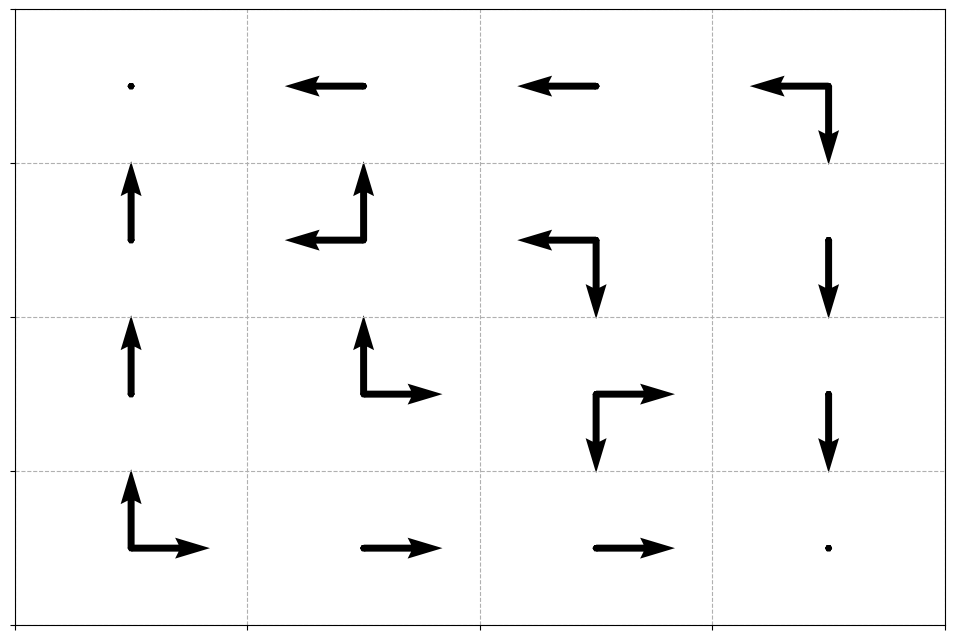

Recreate this plot in Python.
import numpy as np
import matplotlib.pyplot as plt
from matplotlib.ticker import (AutoMinorLocator, MultipleLocator)


class Gridworld(object):
	def __init__(self):
		self.rows = 4
		self.columns = 4
		self.terminal_states = [[0, 0], [3, 3]] #terminal states
		self.state_space = [[i, j] for i in range(self.rows) for j in range(self.columns)] #define the state-space
		self.action_space = [[-1, 0], [1, 0], [0, 1], [0, -1]] #[up, down, right, left]
		self.state_values = np.zeros((self.rows, self.columns)) #setting initial state values to zero
		self.q = np.zeros((self.rows, self.columns)) #state-action value function
		self.r = -1 #reward is -1 for all moves
		self.gamma = 1 #undiscounted episodic task
		self.P = 0.25 #actions are equiprobable
		self.actionProb = 1

	def checkTerminal(self,s):
		"""
		Check if the state s is a terminal state.
		"""
		if s in self.terminal_states:
			return True
		else:
			return False

	def stateTransition(self, s, a):
		"""
		Calculate the next state based on the current state and action
		and the respective reward.
		@s: state
		@a: action
		"""
		if self.checkTerminal(s):
			sPrime = s
			r=0
		else:
			sPrime = np.array(s) + np.array(a)
			r = self.r
			if -1 in sPrime or 4 in sPrime:
				sPrime = s
		return r, sPrime

	def policyEval(self):
		"""
		Policy evaluation method based on the Bellman equation
		for state value.
		"""
		for s in self.state_space:
			v=0
			for a in self.action_space:
				r, sPrime = self.stateTransition(s, a)
				v += self.actionProb * self.P * (r + self.gamma * self.state_values[sPrime[0], sPrime[1]])
			self.state_values[s[0], s[1]] = v

	def improve(self, iter=200):
		"""
		Iterative policy improvement algorithm
		"""
		for k in range(iter):
			self.policyEval()
		print(np.round(self.state_values,1))

	def greedy(self):
		"""
		Greedy policy improvement
		"""
		directions={} #dictionary to store directions that lead to maximum return for each state
		for s in self.state_space:
			if s not in self.terminal_states:
				q=[] # a list to store the maximum values
				for a in self.action_space:
					r, sPrime = self.stateTransition(s, a)
					v = self.actionProb * self.P * (r + self.gamma * self.state_values[sPrime[0], sPrime[1]])
					q.append(v)
				q = [np.round(item, 3) for item in q]
				ind = np.where(np.array(q) == max(q))[0].tolist()
				directions["{0}, {1}".format(s[0], s[1])] = ind
		return directions


	def plotPolicy(self, d):
		"""
		# Plots the policy for gridworld.
		# action space is: [up, down, right, left]
		# @d: dictionary
		# """

		#create the meshgrid
		x = np.linspace(0, self.rows - 1, self.columns) + 0.5
		y = np.linspace(self.rows - 1, 0, self.columns) + 0.5
		X, Y = np.meshgrid(x, y)

        #create matrix of zeros for quiver plot
		zeros = np.zeros((self.rows, self.columns))

        #create matrices to indicate which direction for each state
		up = np.zeros((self.rows, self.columns))
		down = np.zeros((self.rows, self.columns))
		right = np.zeros((self.rows, self.columns))
		left = np.zeros((self.rows, self.columns))

		actionList = [up, down, right, left]


		#add directions to the respective matrix
		for s in d:
			a = d[s] #which actions for state s leads to the maximum return
			s = list(map(int, s.split(','))) #convert the index string to int
			for action in a:
				actionList[action][s[0], s[1]] = .4

		# Plot the policy               
		fig = plt.figure(figsize=(12,8))
		ax = plt.axes()
		plt.quiver(X, Y,zeros,up, scale=1, units='xy')
		plt.quiver(X, Y,zeros,-down, scale=1, units='xy')
		plt.quiver(X, Y,right,zeros, scale=1, units='xy')
		plt.quiver(X, Y,-left,zeros, scale=1, units='xy')

		plt.xlim([0, 4])
		plt.ylim([0, 4])
		ax.xaxis.set_major_locator(MultipleLocator(1))
		ax.yaxis.set_major_locator(MultipleLocator(1))
		ax.xaxis.set_minor_locator(AutoMinorLocator(1))
		ax.yaxis.set_minor_locator(AutoMinorLocator(1))
		ax.set_yticklabels([])
		ax.set_xticklabels([])
		plt.grid(which='both', linestyle='--')
		plt.show()

		


if __name__ == "__main__":
	G = Gridworld()
	G.improve()
	d = G.greedy()
	G.plotPolicy(d)


				

